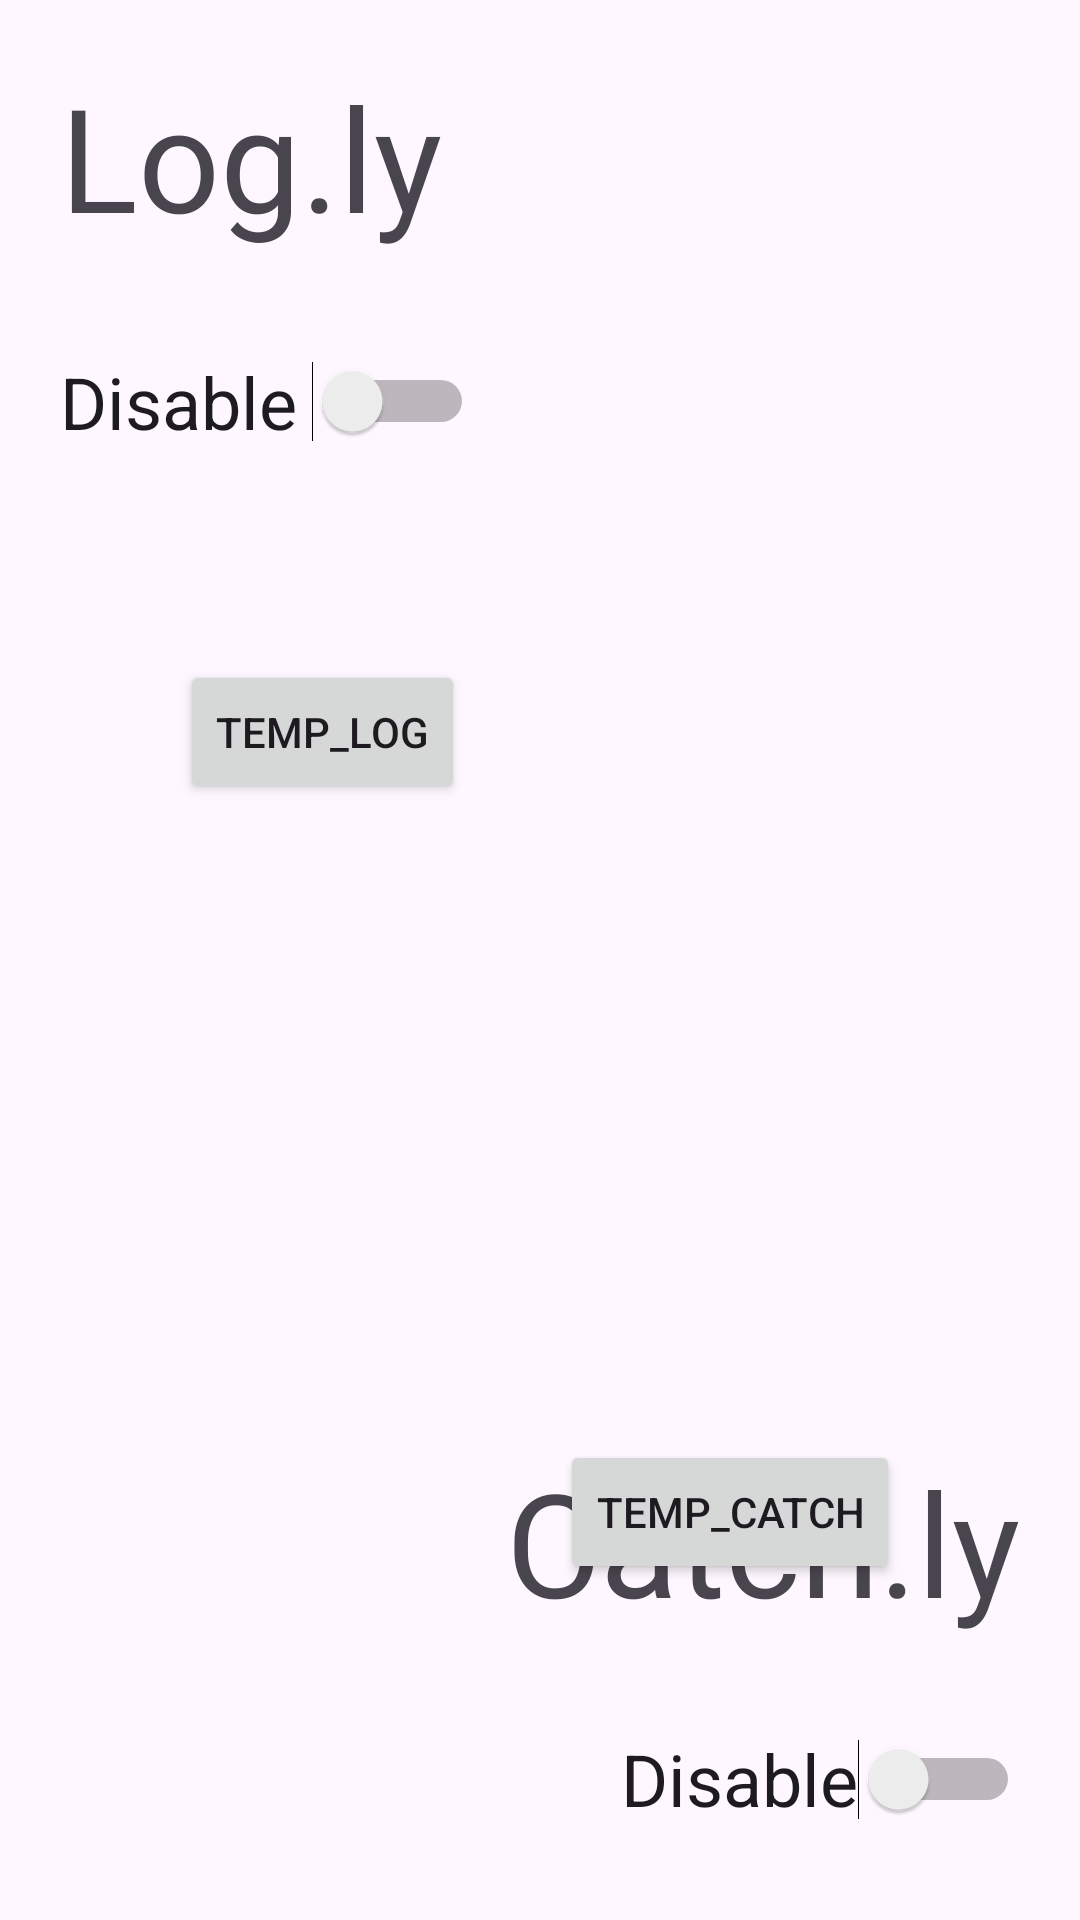

Write the Android layout XML for this screen, with the resource values it uses.
<!-- AndroidManifest.xml: application theme Theme.CatchLogly -->
<!-- res/layout/activity_main.xml -->
<?xml version="1.0" encoding="utf-8"?>
<androidx.constraintlayout.widget.ConstraintLayout xmlns:android="http://schemas.android.com/apk/res/android"
    xmlns:app="http://schemas.android.com/apk/res-auto"
    xmlns:tools="http://schemas.android.com/tools"
    android:id="@+id/label_note"
    android:layout_width="match_parent"
    android:layout_height="match_parent"

    tools:context=".MainActivity">

    <TextView
        android:id="@+id/textView"
        android:layout_width="wrap_content"
        android:layout_height="wrap_content"
        android:layout_marginStart="20dp"
        android:layout_marginTop="20dp"
        android:text="Log.ly"
        android:textSize="48sp"
        app:layout_constraintStart_toStartOf="parent"
        app:layout_constraintTop_toTopOf="parent" />

    <TextView
        android:id="@+id/textView2"
        android:layout_width="wrap_content"
        android:layout_height="wrap_content"
        android:layout_marginEnd="20dp"
        android:layout_marginBottom="20dp"
        android:text="Catch.ly"
        android:textSize="48sp"
        app:layout_constraintBottom_toTopOf="@+id/dis_catch"
        app:layout_constraintEnd_toEndOf="parent" />

    <Switch
        android:id="@+id/dis_log"
        android:layout_width="138dp"
        android:layout_height="59dp"
        android:layout_marginStart="20dp"
        android:layout_marginTop="20dp"
        android:onClick="logOff"
        android:text="Disable"
        android:textSize="24sp"
        app:layout_constraintStart_toStartOf="parent"
        app:layout_constraintTop_toBottomOf="@+id/textView" />

    <Switch
        android:id="@+id/dis_catch"
        android:layout_width="133dp"
        android:layout_height="54dp"
        android:layout_marginEnd="20dp"
        android:layout_marginBottom="20dp"
        android:onClick="catchOff"
        android:text="Disable"
        android:textSize="24sp"
        app:layout_constraintBottom_toBottomOf="parent"
        app:layout_constraintEnd_toEndOf="parent" />

    <Button
        android:id="@+id/enter_log"
        android:layout_width="wrap_content"
        android:layout_height="wrap_content"
        android:layout_marginStart="60dp"
        android:layout_marginTop="220dp"
        android:onClick="intoLog"
        android:text="temp_log"
        app:layout_constraintStart_toStartOf="parent"
        app:layout_constraintTop_toTopOf="parent" />

    <Button
        android:id="@+id/enter_catch"
        android:layout_width="wrap_content"
        android:layout_height="wrap_content"
        android:layout_marginTop="480dp"
        android:layout_marginEnd="60dp"
        android:onClick="intoCatch"
        android:text="temp_catch"
        app:layout_constraintEnd_toEndOf="parent"
        app:layout_constraintTop_toTopOf="parent" />

</androidx.constraintlayout.widget.ConstraintLayout>
<!-- resources referenced by this layout -->
<resources>
  <style name="Theme.CatchLogly" parent="Base.Theme.CatchLogly" />
  <style name="Base.Theme.CatchLogly" parent="Theme.Material3.DayNight.NoActionBar">
          
          
      </style>
</resources>
